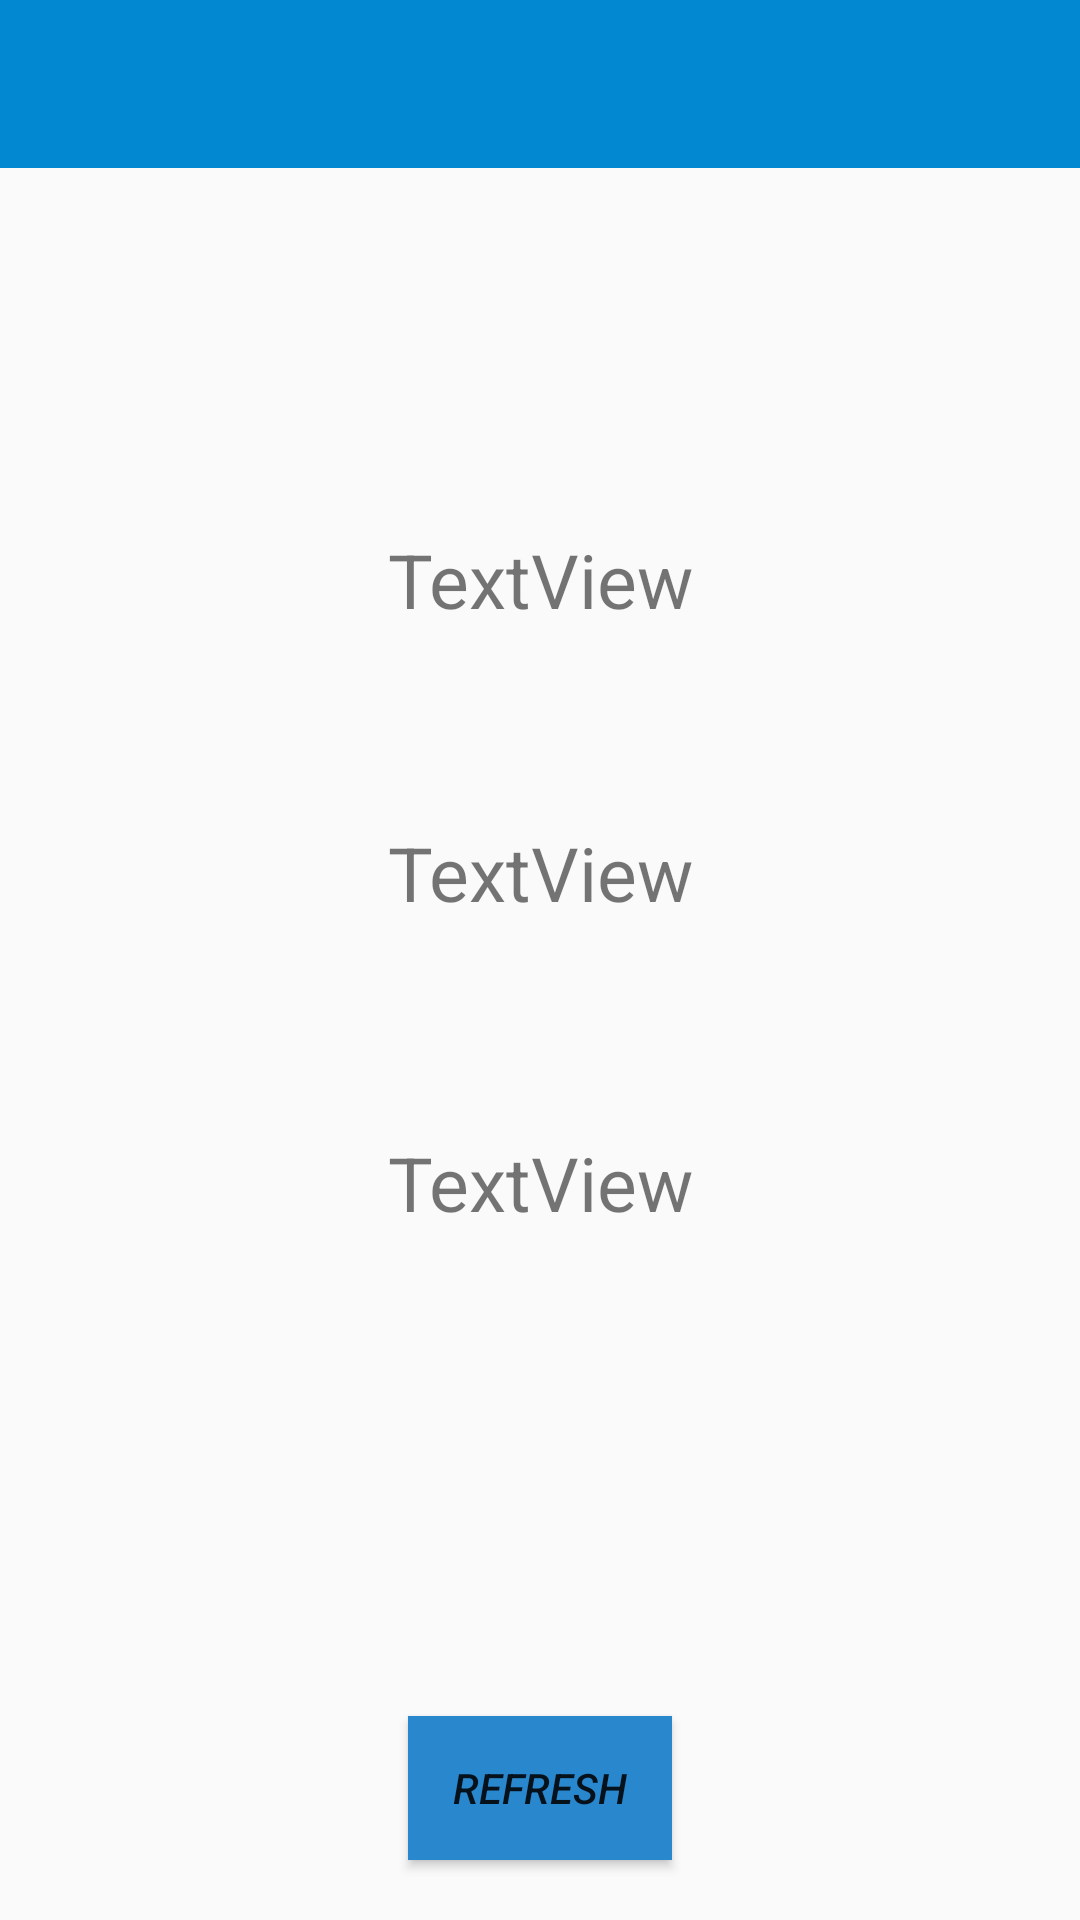

Layout XML and referenced resources for this Android screen:
<!-- AndroidManifest.xml: application theme AppTheme -->
<!-- res/layout/fragment_seventh.xml -->
<android.support.v4.widget.DrawerLayout
    xmlns:android="http://schemas.android.com/apk/res/android"
    xmlns:app="http://schemas.android.com/apk/res-auto"
    xmlns:tools="http://schemas.android.com/tools"
    android:id="@+id/drawer_layout"
    android:layout_width="match_parent"
    android:layout_height="match_parent">


    
    <LinearLayout
        android:layout_width="match_parent"
        android:layout_height="match_parent"
        android:orientation="vertical">


        
        <include
            layout="@layout/toolbar"
            android:layout_width="match_parent"
            android:layout_height="wrap_content" />



        
        
        <FrameLayout
            android:id="@+id/flContent"
            android:layout_width="match_parent"
            android:layout_height="match_parent"
            tools:background="#1b1965">


            <Button
                android:id="@+id/button2"
                android:layout_width="wrap_content"
                android:layout_height="wrap_content"
                android:layout_gravity="center_horizontal|bottom"
                android:layout_marginBottom="20dp"
                android:background="#2987ce"
                android:onClick="onClick"
                android:text="Refresh"
                android:textStyle="italic" />

            <TextView
                android:id="@+id/textView2"
                android:layout_width="384dp"
                android:layout_height="93dp"
                android:layout_gravity="center"
                android:layout_marginBottom="150dp"
                android:layout_marginEnd="20dp"
                android:layout_marginLeft="50dp"
                android:layout_marginRight="50dp"
                android:layout_marginStart="20dp"
                android:paddingTop="25dp"
                android:text="TextView"
                android:textAlignment="center"
                android:textSize="25sp"
                tools:background="#105c1d"
                tools:text="Level 3" />

            <TextView
                android:id="@+id/textView4"
                android:layout_width="384dp"
                android:layout_height="98dp"
                android:layout_gravity="center"
                android:layout_marginBottom="50dp"
                android:paddingTop="25dp"
                android:text="TextView"
                android:textAlignment="center"
                android:textSize="25sp"
                tools:background="#e5d000"
                tools:text="Level 2" />

            <TextView
                android:id="@+id/textView5"
                android:layout_width="384dp"
                android:layout_height="91dp"
                android:layout_gravity="center"
                android:layout_marginTop="50dp"
                android:paddingTop="25dp"
                android:text="TextView"
                android:textAlignment="center"
                android:textSize="25sp"
                tools:background="#c31d1d"
                tools:text="Level 1" />


        </FrameLayout>

    </LinearLayout>

    
    
    <android.support.design.widget.NavigationView
        android:id="@+id/nvView"
        android:layout_width="wrap_content"
        android:layout_height="match_parent"
        android:layout_gravity="start"
        android:background="@android:color/white"
        app:headerLayout="@layout/nav_header"
        app:menu="@menu/drawer_view" />
</android.support.v4.widget.DrawerLayout>
<!-- res/layout/toolbar.xml (included above) -->
<android.support.v7.widget.Toolbar xmlns:android="http://schemas.android.com/apk/res/android"
    xmlns:app="http://schemas.android.com/apk/res-auto"
    android:id="@+id/toolbar"
    android:layout_width="match_parent"
    android:layout_height="wrap_content"
    android:background="@color/primary_dark"
    android:fitsSystemWindows="true"
    android:minHeight="?attr/actionBarSize"
    app:theme="@style/ThemeOverlay.AppCompat.Dark.ActionBar"></android.support.v7.widget.Toolbar>
<!-- res/layout/nav_header.xml (included above) -->
<android.support.constraint.ConstraintLayout xmlns:app="http://schemas.android.com/apk/res-auto"
    xmlns:tools="http://schemas.android.com/tools"
    android:layout_height="wrap_content"
    xmlns:android="http://schemas.android.com/apk/res/android"
    android:layout_width="wrap_content"
    android:background="#0277BD">

    <ImageView xmlns:android="http://schemas.android.com/apk/res/android"
        android:layout_width="match_parent"
        android:layout_height="wrap_content"
        android:layout_marginTop="24dp"
        android:adjustViewBounds="true"
        android:contentDescription="TODO"
        android:orientation="vertical"
        android:scaleType="fitCenter"
        android:src="@drawable/fon_final"
        app:layout_constraintTop_toTopOf="parent"
        tools:layout_editor_absoluteX="0dp"
        tools:ignore="MissingConstraints" />
</android.support.constraint.ConstraintLayout>
<!-- resources referenced by this layout -->
<resources>
  <color name="primary_dark">#0288D1</color>
  <!-- drawable fon_final: jpg bitmap (drawable, 47621 bytes) -->
  <style name="AppTheme" parent="Theme.AppCompat.Light.NoActionBar">
          
          <item name="colorPrimary">#757575</item>
          <item name="colorPrimaryDark">#0288D1</item>
          <item name="colorAccent">#E48C80</item>
          <item name="android:windowTranslucentStatus">true</item>
      </style>
</resources>
